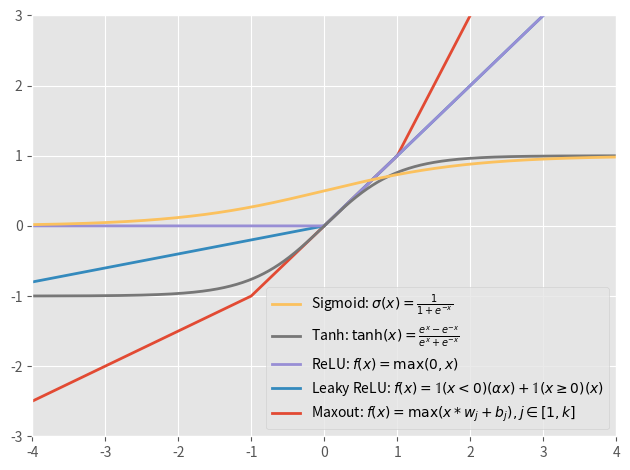

This chart was generated by the following Python code: (Note: this script raises an exception after producing the figure.)
#! /usr/bin/env python

import matplotlib
import matplotlib.pyplot as plt
plt.style.use('ggplot')

import numpy as np


def sigmoid(x):
    return 1 / (1 + np.exp(-x))

def maxout(x, w, b):
    return np.amax(np.outer(x, np.array(w)) + np.array(b), 1)

x = np.linspace(-5,5,1001)
sigmoid_y = sigmoid(x)
tanh_y = np.tanh(x)
relu_y = x * (x > 0)
leakyrelu_y = 0.2 * x * (x < 0) + x * (x >= 0)
maxout_y = maxout(x, [0.5, 1, 2], [-0.5, 0, -1])


fig = plt.figure()
fig.set_tight_layout(True)
l_maxout, = plt.plot(x, maxout_y, '-', linewidth=2.0, label='Maxout')
l_leakyrelu, = plt.plot(x, leakyrelu_y, '-', linewidth=2.0, label='Leaky ReLU')
l_relu, = plt.plot(x, relu_y, '-', linewidth=2.0, label='ReLU')
l_tanh, = plt.plot(x, tanh_y, '-', linewidth=2.0, label='Tanh')
l_sigmoid, = plt.plot(x, sigmoid_y, '-', linewidth=2.0, label='Sigmoid')

plt.xlim(-4,4)
plt.ylim(-3,3)
plt.legend([l_sigmoid, l_tanh, l_relu, l_leakyrelu, l_maxout], [r'Sigmoid: $\sigma(x) = \frac{1}{1+e^{-x}}$', r'Tanh: $\tanh(x) = \frac{e^x-e^{-x}}{e^x+e^{-x}}$' , r'ReLU: $f(x) = \max(0,x)$', r'Leaky ReLU: $f(x) = \mathbb{1}(x<0)(\alpha x)+\mathbb{1}(x\geq 0)(x)$', r'Maxout: $f(x) = \max(x*w_j + b_j), j\in[1,k]$'], loc=4)
plt.show()
fig.savefig('../figure/ch3-activations.pdf')
